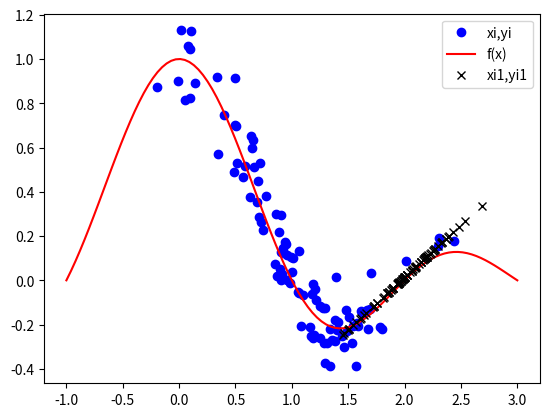

Source code (Python):
import math
import numpy as np
import numpy.matlib as nm
import matplotlib.pyplot as plt

n=100
u = nm.randn(n,1)/4+2
x= nm.randn(n,1)/2+1
w = 2*nm.exp(-8*np.power((x-2),2)+2*np.power((x-1),2))
y = nm.sin(nm.pi*x)/(nm.pi*x)+0.1*nm.randn(n,1)
x2 = np.ones(len(x)).reshape(len(x),1)              # 生成一个维度为（n，1），元素全是1的数组
x= np.c_[x,x2]                                      # x(:,2)=1;加第二行为1
t1= np.multiply(nm.repmat(w,1,2),x)                 # np.multiply为矩阵对应元素相乘
t = np.linalg.inv(x.T*t1)*(x.T*(np.multiply(w,y)))  # np.linalg.inv(.)求逆矩阵
X=nm.linspace(-1,3,100)                             # 生成数据节点
Y= nm.sin(nm.pi*X)/(nm.pi*X)         # 根据节点计算Y
u= np.c_[u,x2]
v = u*t
print(u.shape)
plt.figure()
plt.plot(x[:,0],y,'bo',label='xi,yi')   # 绘制原始数据点
plt.plot(X,Y,'r-',label='f(x)')        # 绘制重要度加权的最小二乘曲线
plt.plot(u[:,0],v,'kx',label='xi1,yi1')   # 绘制最小二乘曲线
plt.legend()         # 显示绘制的legend
plt.show()                # 显示绘制的画布
